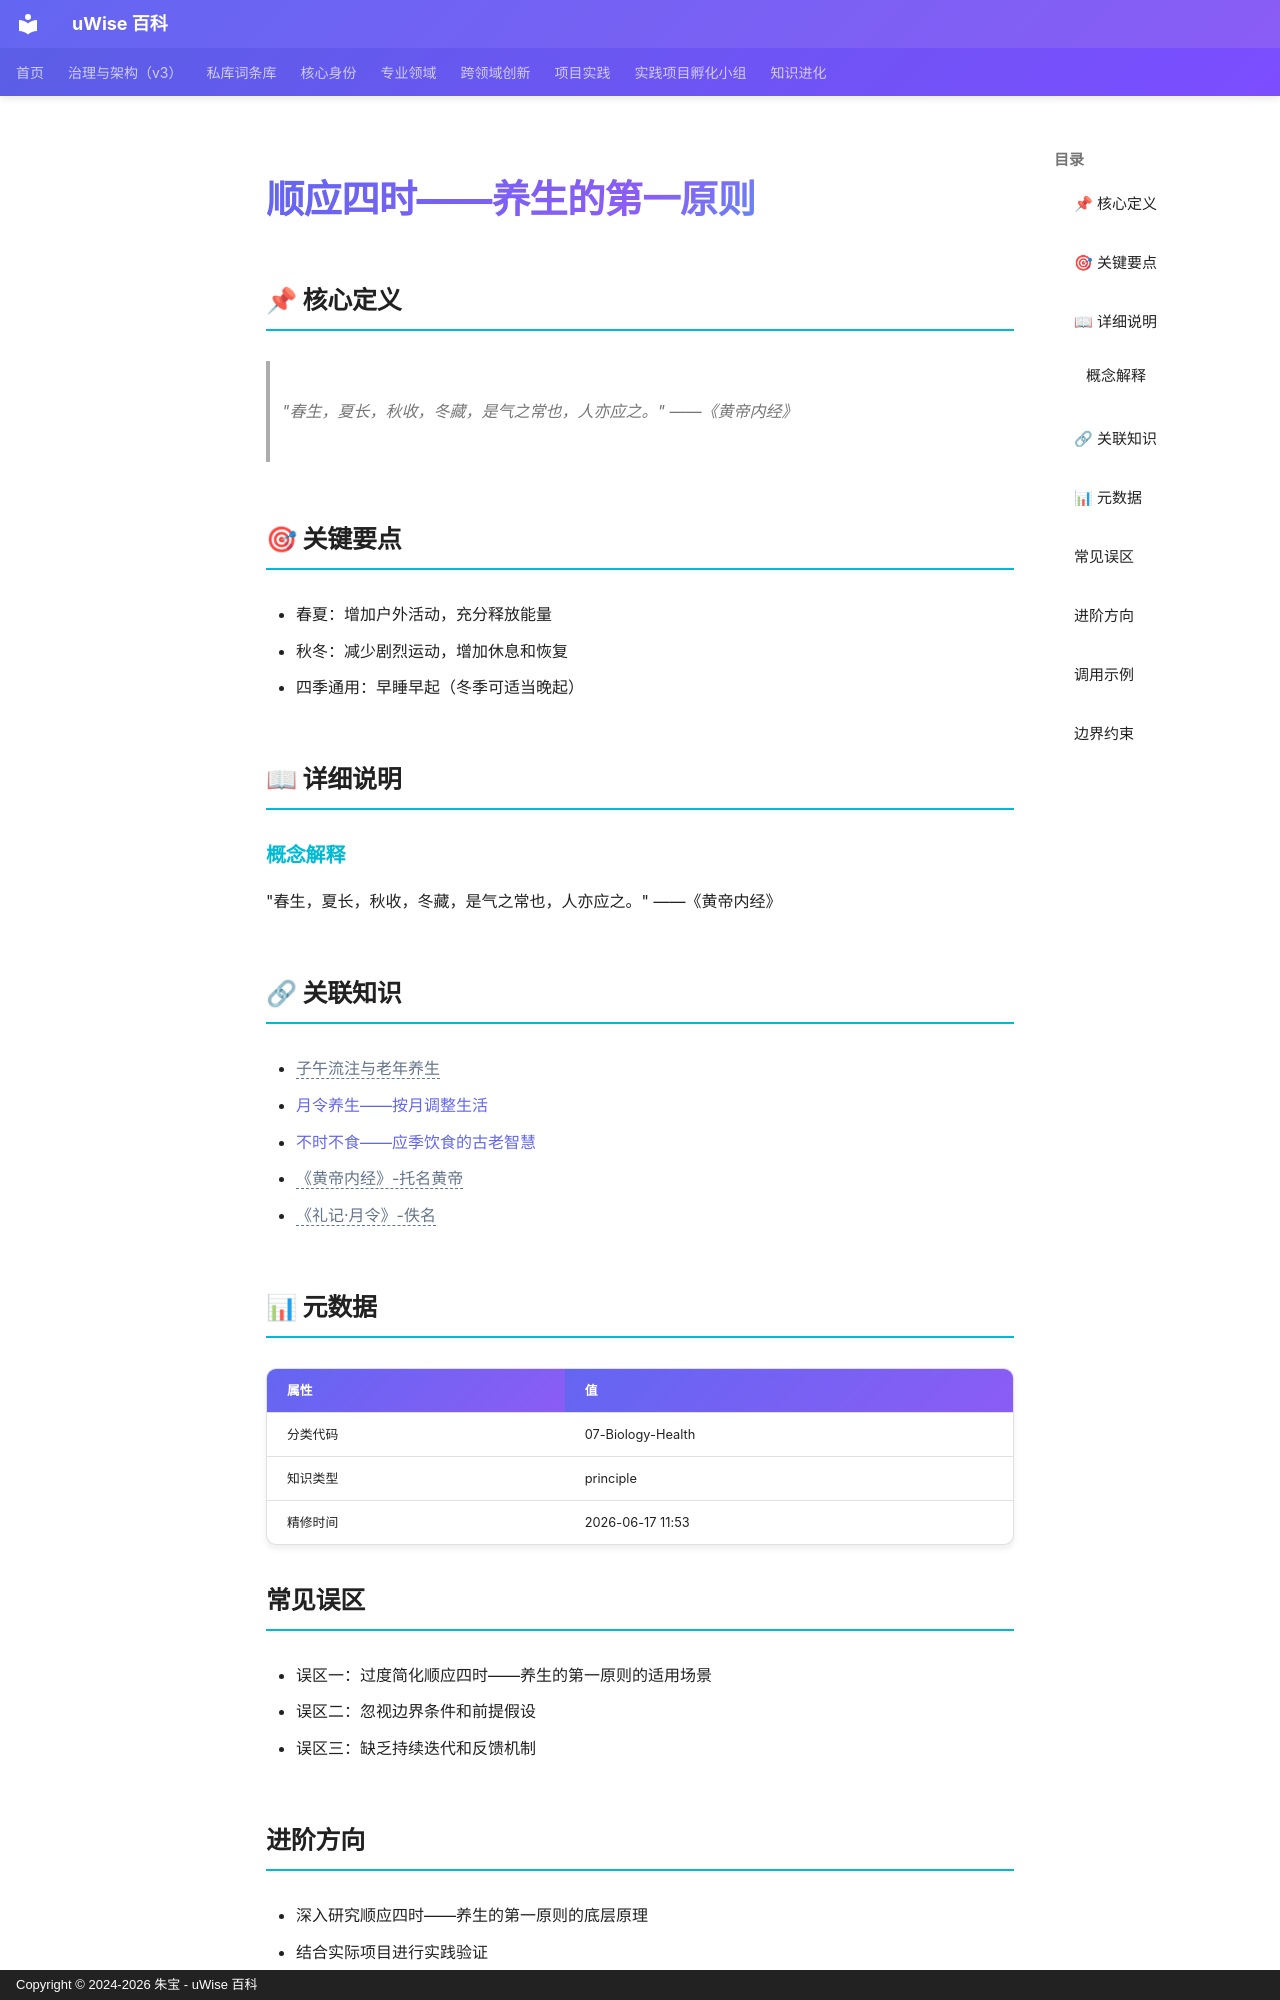

repository: zhubao315/uWise · page: vault-encyclopedia/md-d74f2391/index.html · generator: mkdocs · copyright: Copyright © 2024-2026 朱宝 - uWise 百科

---
title: "顺应四时——养生的第一原则"
description: "\"春生，夏长，秋收，冬藏，是气之常也，人亦应之。\" ——《黄帝内经》"
---

# 顺应四时——养生的第一原则

## 📌 核心定义

> "春生，夏长，秋收，冬藏，是气之常也，人亦应之。" ——《黄帝内经》

## 🎯 关键要点

- 春夏：增加户外活动，充分释放能量
- 秋冬：减少剧烈运动，增加休息和恢复
- 四季通用：早睡早起（冬季可适当晚起）

## 📖 详细说明

### 概念解释
"春生，夏长，秋收，冬藏，是气之常也，人亦应之。" ——《黄帝内经》


## 🔗 关联知识

- <span class="uw-unresolved" data-target="子午流注与老年养生" title="未解析的双链目标：子午流注与老年养生">子午流注与老年养生</span>
- [月令养生——按月调整生活](../md-3befc737/)
- [不时不食——应季饮食的古老智慧](../md-7bb39e8b/)
- <span class="uw-unresolved" data-target="《黄帝内经》-托名黄帝" title="未解析的双链目标：《黄帝内经》-托名黄帝">《黄帝内经》-托名黄帝</span>
- <span class="uw-unresolved" data-target="《礼记·月令》-佚名" title="未解析的双链目标：《礼记·月令》-佚名">《礼记·月令》-佚名</span>

## 📊 元数据

| 属性 | 值 |
|------|-----|
| 分类代码 | 07-Biology-Health |
| 知识类型 | principle |
| 精修时间 | 2026-06-17 11:53 |

## 常见误区

- 误区一：过度简化顺应四时——养生的第一原则的适用场景
- 误区二：忽视边界条件和前提假设
- 误区三：缺乏持续迭代和反馈机制

## 进阶方向

- 深入研究顺应四时——养生的第一原则的底层原理
- 结合实际项目进行实践验证
- 与其他方法论进行交叉融合

---
